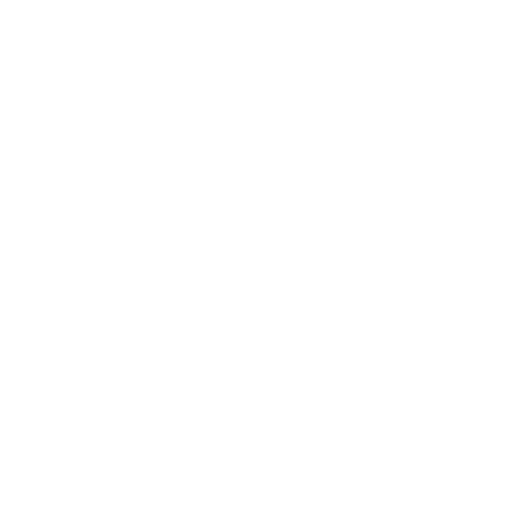
t = 0.00 s
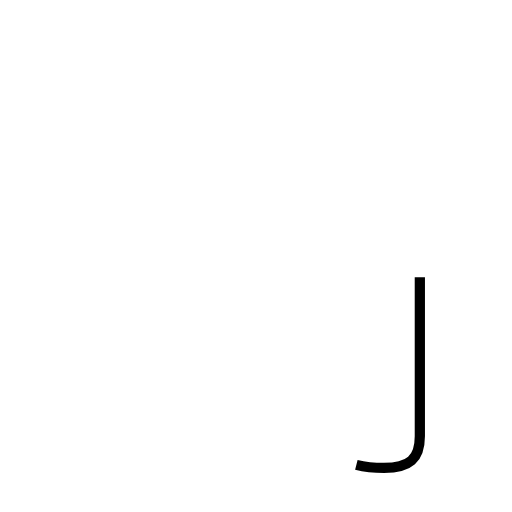
t = 0.71 s
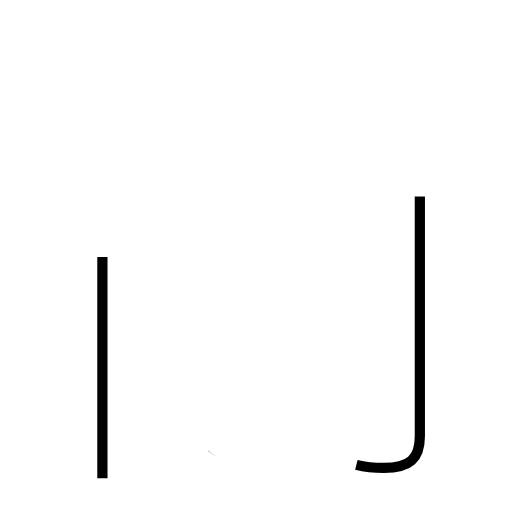
t = 1.60 s
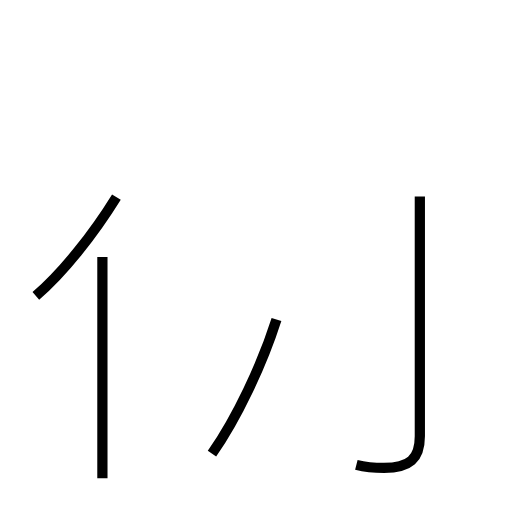
t = 2.41 s
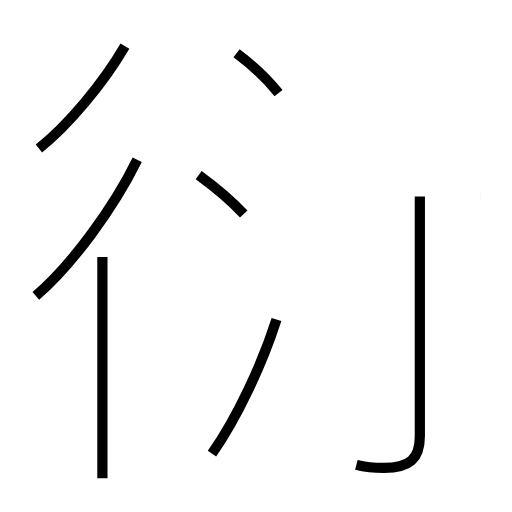
t = 3.27 s
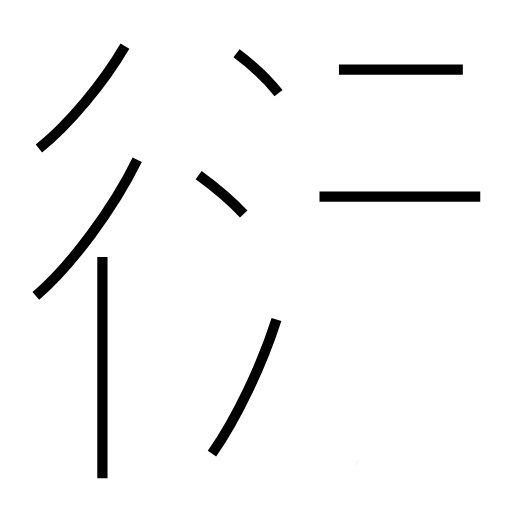
t = 4.11 s

The animated SVG that drew these frames (rendered in a browser with its animation timeline set to each time). Animation: 9 SMIL elements (animate=9); one cycle of 4.11 s.

<?xml version='1.0' encoding='utf-8'?>
<svg viewBox="0.0 -6.0 50.0 50.0" version="1.1" xmlns="http://www.w3.org/2000/svg"><rect x="-1000" y="-1000" width="2000" height="2000" stroke="white" fill="white" /><g style="fill:none;stroke:#000000;stroke-width:1"><path d="M 34.8 1.4 C 35.6 1.6 36.5 1.7 37.5 1.7 C 40.0 1.7 41.0 0.8 41.0 -1.4 L 41.0 -24.8 " transform="translate(0.0 38.0)" stroke-dasharray="31.556286552812615" stroke-dashoffset="31.556286552812615"><animate attributeName="stroke-dashoffset" from="31.556286552812615" to="0" dur="0.9466885965843784s" begin="0s; anim_end.end" fill="freeze" id="anim0" /></path><path d="M 10.0 2.7 L 10.0 -18.9 " transform="translate(0.0 38.0)" stroke-dasharray="21.599999999999998" stroke-dashoffset="21.599999999999998"><animate attributeName="stroke-dashoffset" from="21.599999999999998" to="0" dur="0.6479999999999999s" begin="anim0.end" fill="freeze" id="anim1" /></path><path d="M 20.7 0.3 C 23.1 -3.1 25.6 -8.4 27.0 -12.8 " transform="translate(0.0 38.0)" stroke-dasharray="14.584224510892327" stroke-dashoffset="14.584224510892327"><animate attributeName="stroke-dashoffset" from="14.584224510892327" to="0" dur="0.4375267353267698s" begin="anim1.end" fill="freeze" id="anim2" /></path><path d="M 3.5 -15.1 C 7.0 -18.1 11.1 -23.7 13.4 -28.4 " transform="translate(0.0 38.0)" stroke-dasharray="16.673463843988802" stroke-dashoffset="16.673463843988802"><animate attributeName="stroke-dashoffset" from="16.673463843988802" to="0" dur="0.500203915319664s" begin="anim2.end" fill="freeze" id="anim3" /></path><path d="M 3.8 -29.5 C 6.7 -31.8 10.1 -35.9 12.2 -39.5 " transform="translate(0.0 38.0)" stroke-dasharray="13.122996083764782" stroke-dashoffset="13.122996083764782"><animate attributeName="stroke-dashoffset" from="13.122996083764782" to="0" dur="0.39368988251294346s" begin="anim3.end" fill="freeze" id="anim4" /></path><path d="M 23.8 -23.1 C 22.4 -24.6 20.5 -26.1 19.4 -26.9 " transform="translate(0.0 38.0)" stroke-dasharray="5.82157502029387" stroke-dashoffset="5.82157502029387"><animate attributeName="stroke-dashoffset" from="5.82157502029387" to="0" dur="0.17464725060881608s" begin="anim4.end" fill="freeze" id="anim5" /></path><path d="M 27.2 -34.9 C 26.1 -36.3 24.3 -37.9 23.1 -38.8 " transform="translate(0.0 38.0)" stroke-dasharray="5.671831322895805" stroke-dashoffset="5.671831322895805"><animate attributeName="stroke-dashoffset" from="5.671831322895805" to="0" dur="0.17015493968687415s" begin="anim5.end" fill="freeze" id="anim6" /></path><path d="M 46.9 -24.8 L 31.2 -24.8 " transform="translate(0.0 38.0)" stroke-dasharray="15.7" stroke-dashoffset="15.7"><animate attributeName="stroke-dashoffset" from="15.7" to="0" dur="0.471s" begin="anim6.end" fill="freeze" id="anim7" /></path><path d="M 45.2 -37.2 L 33.1 -37.2" transform="translate(0.0 38.0)" stroke-dasharray="12.100000000000001" stroke-dashoffset="12.100000000000001"><animate attributeName="stroke-dashoffset" from="12.100000000000001" to="0" dur="0.36300000000000004s" begin="anim7.end" fill="freeze" id="anim_end" /></path></g></svg>
